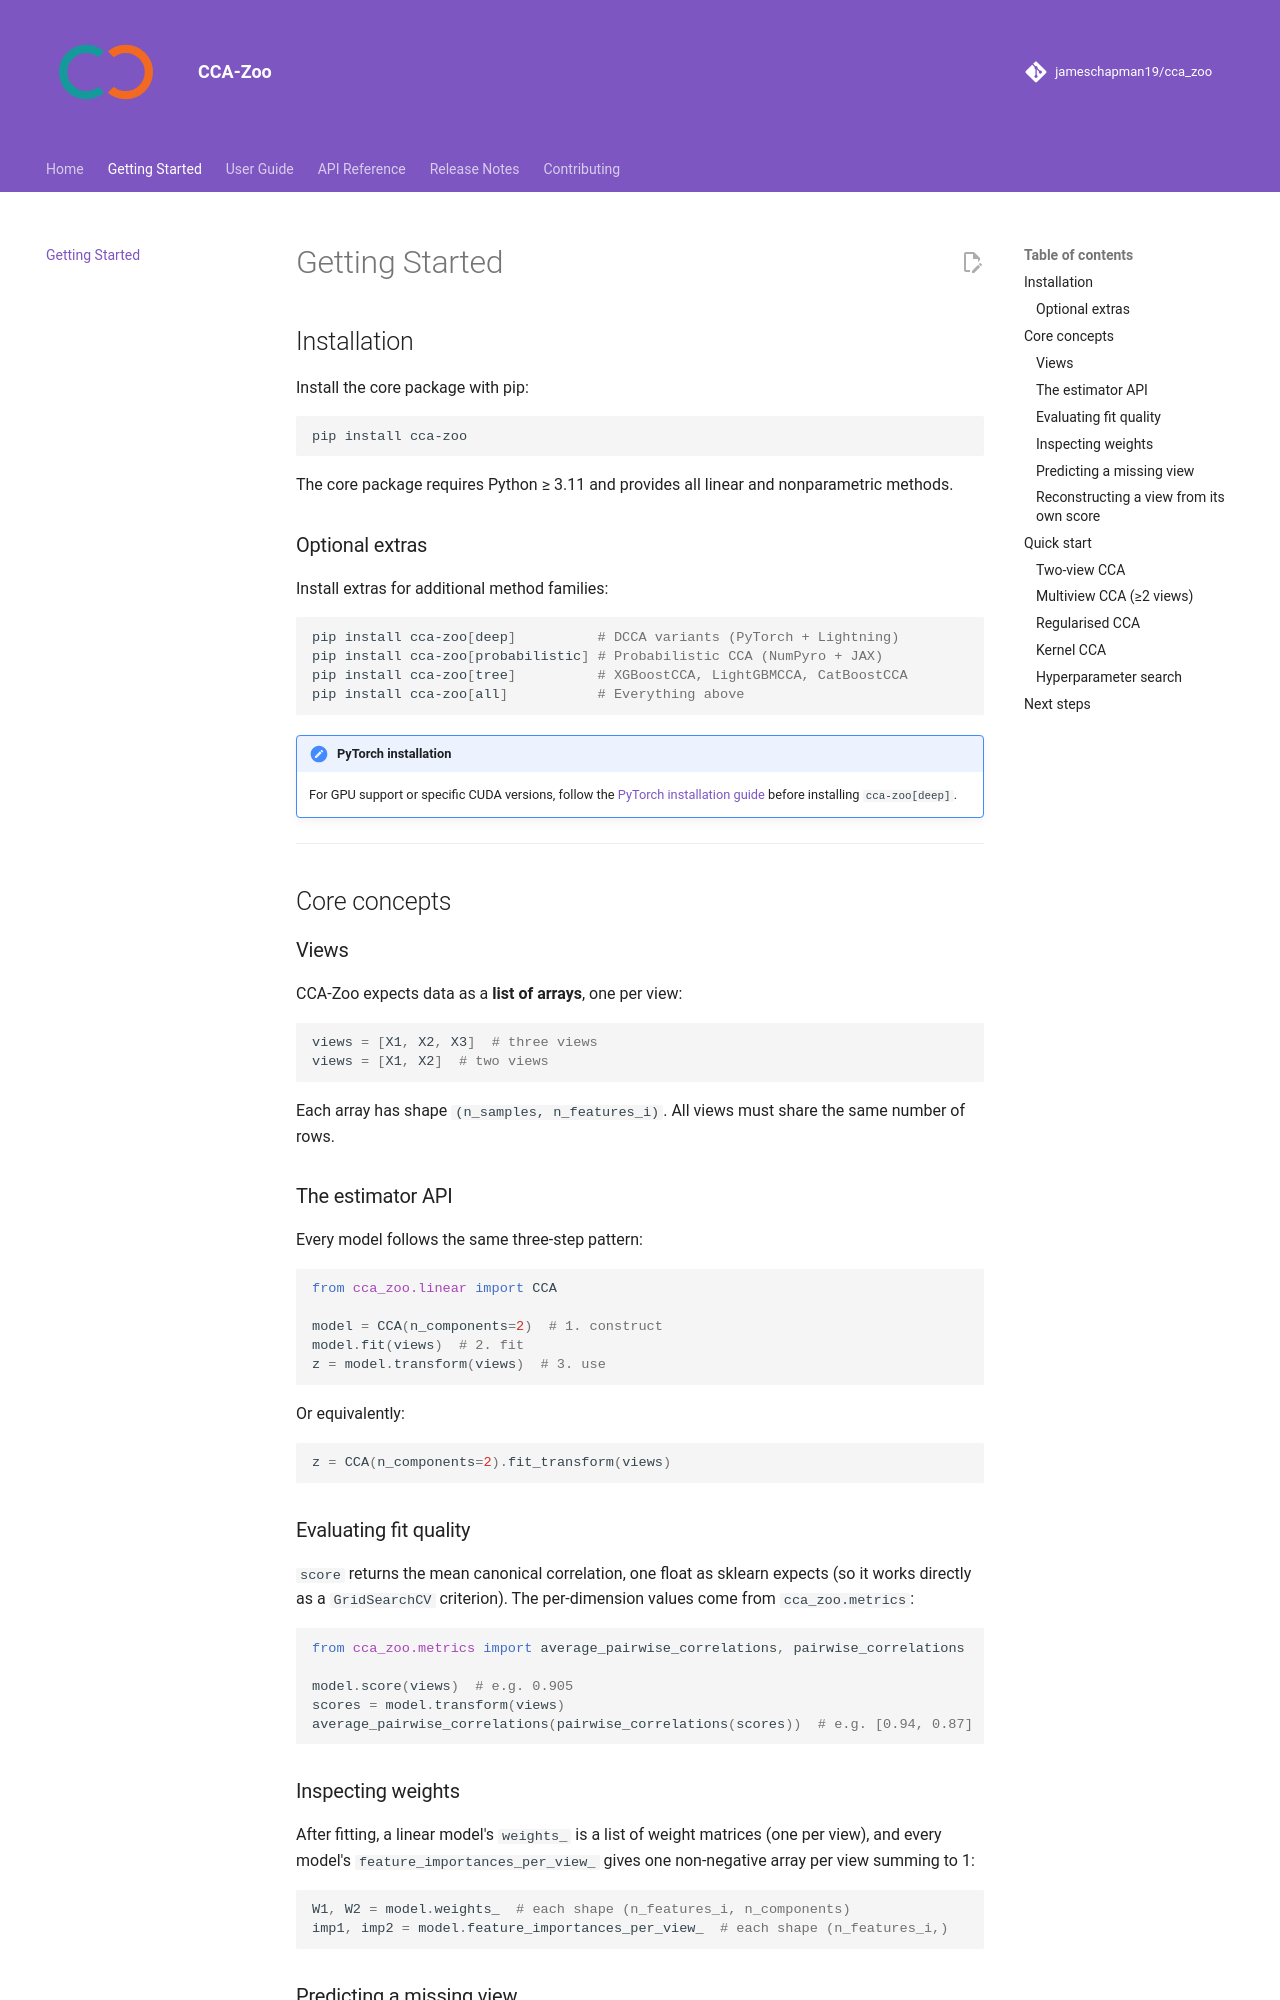

repository: jameschapman19/cca_zoo · page: getting-started/index.html · generator: mkdocs

# Getting Started

## Installation

Install the core package with pip:

```bash
pip install cca-zoo
```

The core package requires Python ≥ 3.11 and provides all linear and nonparametric methods.

### Optional extras

Install extras for additional method families:

```bash
pip install cca-zoo[deep]          # DCCA variants (PyTorch + Lightning)
pip install cca-zoo[probabilistic] # Probabilistic CCA (NumPyro + JAX)
pip install cca-zoo[tree]          # XGBoostCCA, LightGBMCCA, CatBoostCCA
pip install cca-zoo[all]           # Everything above
```

!!! note "PyTorch installation"
    For GPU support or specific CUDA versions, follow the
    [PyTorch installation guide](https://pytorch.org/get-started/locally/) before
    installing `cca-zoo[deep]`.

---

## Core concepts

### Views

CCA-Zoo expects data as a **list of arrays**, one per view:

```python
views = [X1, X2, X3]  # three views
views = [X1, X2]  # two views
```

Each array has shape `(n_samples, n_features_i)`. All views must share the same number of rows.

### The estimator API

Every model follows the same three-step pattern:

```python
from cca_zoo.linear import CCA

model = CCA(n_components=2)  # 1. construct
model.fit(views)  # 2. fit
z = model.transform(views)  # 3. use
```

Or equivalently:

```python
z = CCA(n_components=2).fit_transform(views)
```

### Evaluating fit quality

`score` returns the mean canonical correlation, one float as sklearn expects (so it works
directly as a `GridSearchCV` criterion). The per-dimension values come from `cca_zoo.metrics`:

```python
from cca_zoo.metrics import average_pairwise_correlations, pairwise_correlations

model.score(views)  # e.g. 0.905
scores = model.transform(views)
average_pairwise_correlations(pairwise_correlations(scores))  # e.g. [0.94, 0.87]
```

### Inspecting weights

After fitting, a linear model's `weights_` is a list of weight matrices (one per view), and
every model's `feature_importances_per_view_` gives one non-negative array per view summing to 1:

```python
W1, W2 = model.weights_  # each shape (n_features_i, n_components)
imp1, imp2 = model.feature_importances_per_view_  # each shape (n_features_i,)
```
